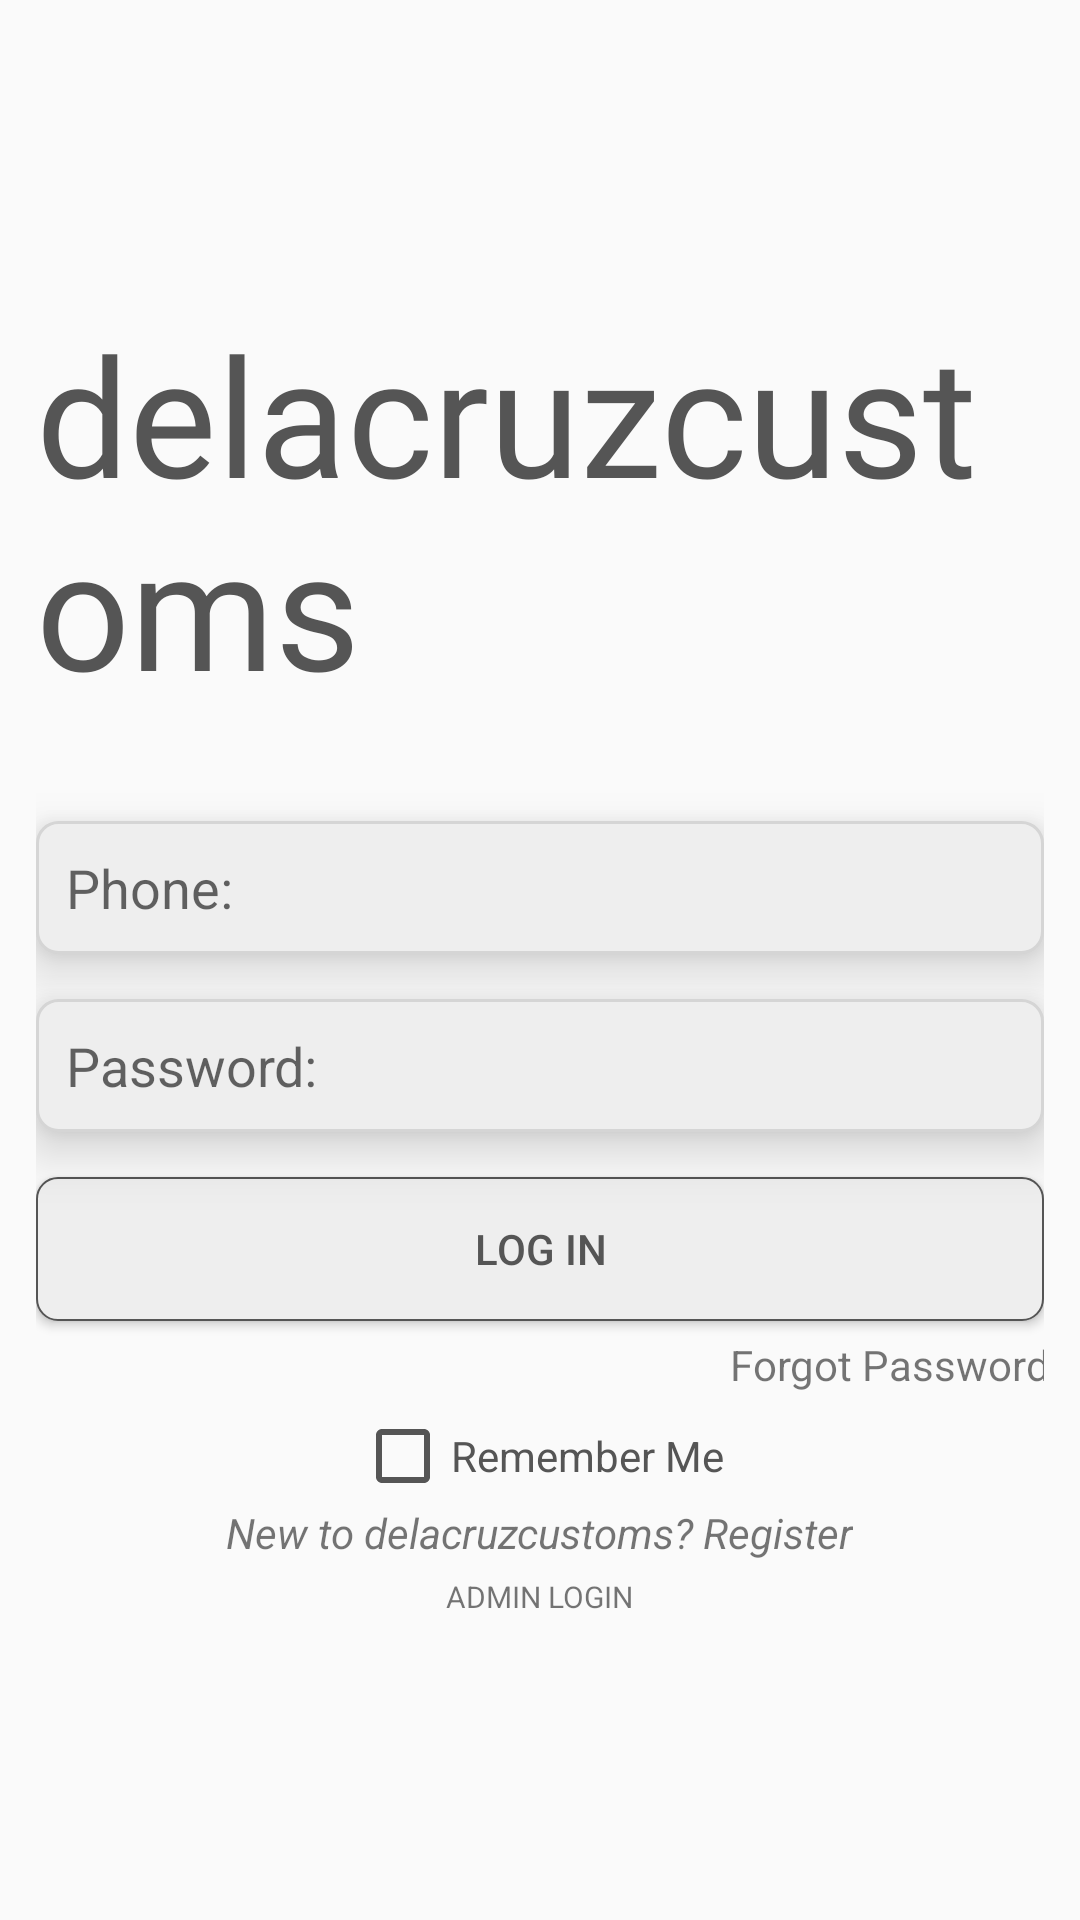

Reconstruct the res/layout file that produces this screen, plus the resources it refers to.
<!-- AndroidManifest.xml: application theme AppTheme -->
<!-- res/layout/activity_login.xml -->
<?xml version="1.0" encoding="utf-8"?>
<LinearLayout
    xmlns:android="http://schemas.android.com/apk/res/android"
    xmlns:app="http://schemas.android.com/apk/res-auto"
    xmlns:tools="http://schemas.android.com/tools"
    android:orientation="vertical"
    android:gravity="center"
    android:padding="12dp"
    android:layout_width="match_parent"
    android:layout_height="match_parent"
    tools:context=".LoginActivity">

    <TextView
        android:layout_width="wrap_content"
        android:layout_height="wrap_content"
        android:layout_marginBottom="20dp"
        android:fontFamily="@font/dripping_marker"
        android:text="delacruzcustoms"
        android:textSize="55dp"
        android:textColor="@color/colorPrimary"/>

    <EditText
        android:id="@+id/phone"
        android:layout_width="match_parent"
        android:layout_height="wrap_content"
        android:background="@drawable/text_background"
        android:layout_marginTop="15dp"
        android:hint="Phone:"
        android:inputType="number"
        android:padding="10dp"
        android:elevation="10dp"/>

    <EditText
        android:id="@+id/password"
        android:layout_width="match_parent"
        android:layout_height="wrap_content"
        android:background="@drawable/text_background"
        android:layout_marginTop="15dp"
        android:hint="Password:"
        android:inputType="textPassword"
        android:padding="10dp"
        android:elevation="10dp"/>

    <Button
        android:id="@+id/login_button"
        android:layout_width="match_parent"
        android:layout_height="wrap_content"
        android:layout_marginTop="15sp"
        android:background="@drawable/button_background"
        android:padding="10dp"
        android:text="Log In"
        android:textColor="@color/colorPrimary"/>

    <TextView
        android:id="@+id/forgot_password_link"
        android:layout_width="wrap_content"
        android:layout_height="wrap_content"
        android:layout_marginLeft="120dp"
        android:layout_marginTop="5dp"
        android:text="Forgot Password?" />

    <androidx.appcompat.widget.AppCompatCheckBox
        android:id="@+id/remember_me_checkBox"
        android:layout_width="wrap_content"
        android:layout_height="wrap_content"
        android:layout_marginTop="5dp"
        android:buttonTint="@color/colorPrimary"
        android:text="Remember Me"
        android:textColor="@color/colorPrimary"
        android:textSize="14sp"/>

    <TextView
        android:id="@+id/register_user"
        android:layout_width="wrap_content"
        android:layout_height="wrap_content"
        android:text="New to delacruzcustoms? Register"
        android:textStyle="italic"/>

    <RelativeLayout
        android:layout_width="match_parent"
        android:layout_height="wrap_content">

        <TextView
            android:id="@+id/admin_panel_link"
            android:layout_width="wrap_content"
            android:layout_height="wrap_content"
            android:layout_centerHorizontal="true"
            android:layout_marginTop="5dp"
            android:text="ADMIN LOGIN"
            android:textSize="10dp"/>

        <TextView
            android:id="@+id/not_admin_panel_link"
            android:layout_width="wrap_content"
            android:layout_height="wrap_content"
            android:layout_centerHorizontal="true"
            android:layout_marginTop="5dp"
            android:text="NOT ADMIN"
            android:textSize="10dp"
            android:visibility="invisible"/>

    </RelativeLayout>

</LinearLayout>
<!-- resources referenced by this layout -->
<resources>
  <color name="colorPrimary">#555555</color>
  <!-- drawable button_background (drawable) -->
  <?xml version="1.0" encoding="utf-8"?>
  <shape xmlns:android="http://schemas.android.com/apk/res/android"
      android:layout_width="wrap_content"
      android:layout_height="wrap_content"
      android:shape="rectangle">
  
      <corners android:radius="7dp" />
      <solid android:color="#eee"/>
      <stroke android:width="0.5dp"
          android:color="@color/colorPrimary" />
  </shape>
  <!-- drawable text_background (drawable) -->
  <shape xmlns:android="http://schemas.android.com/apk/res/android"
      android:shape="rectangle">
  
      <corners android:radius="7dp"/>
      <solid android:color="#eee"/>
      <stroke android:width="1dp"
          android:color="@color/colorAccent"/>
  </shape>
  <style name="AppTheme" parent="Theme.AppCompat.Light.NoActionBar">
      
          <item name="colorPrimary">@color/colorPrimary</item>
          <item name="colorPrimaryDark">@color/colorPrimaryDark</item>
          <item name="colorAccent">@color/colorAccent</item>
      </style>
  <color name="colorAccent">#D5D5D5</color>
  <color name="colorPrimaryDark">#000000</color>
</resources>
